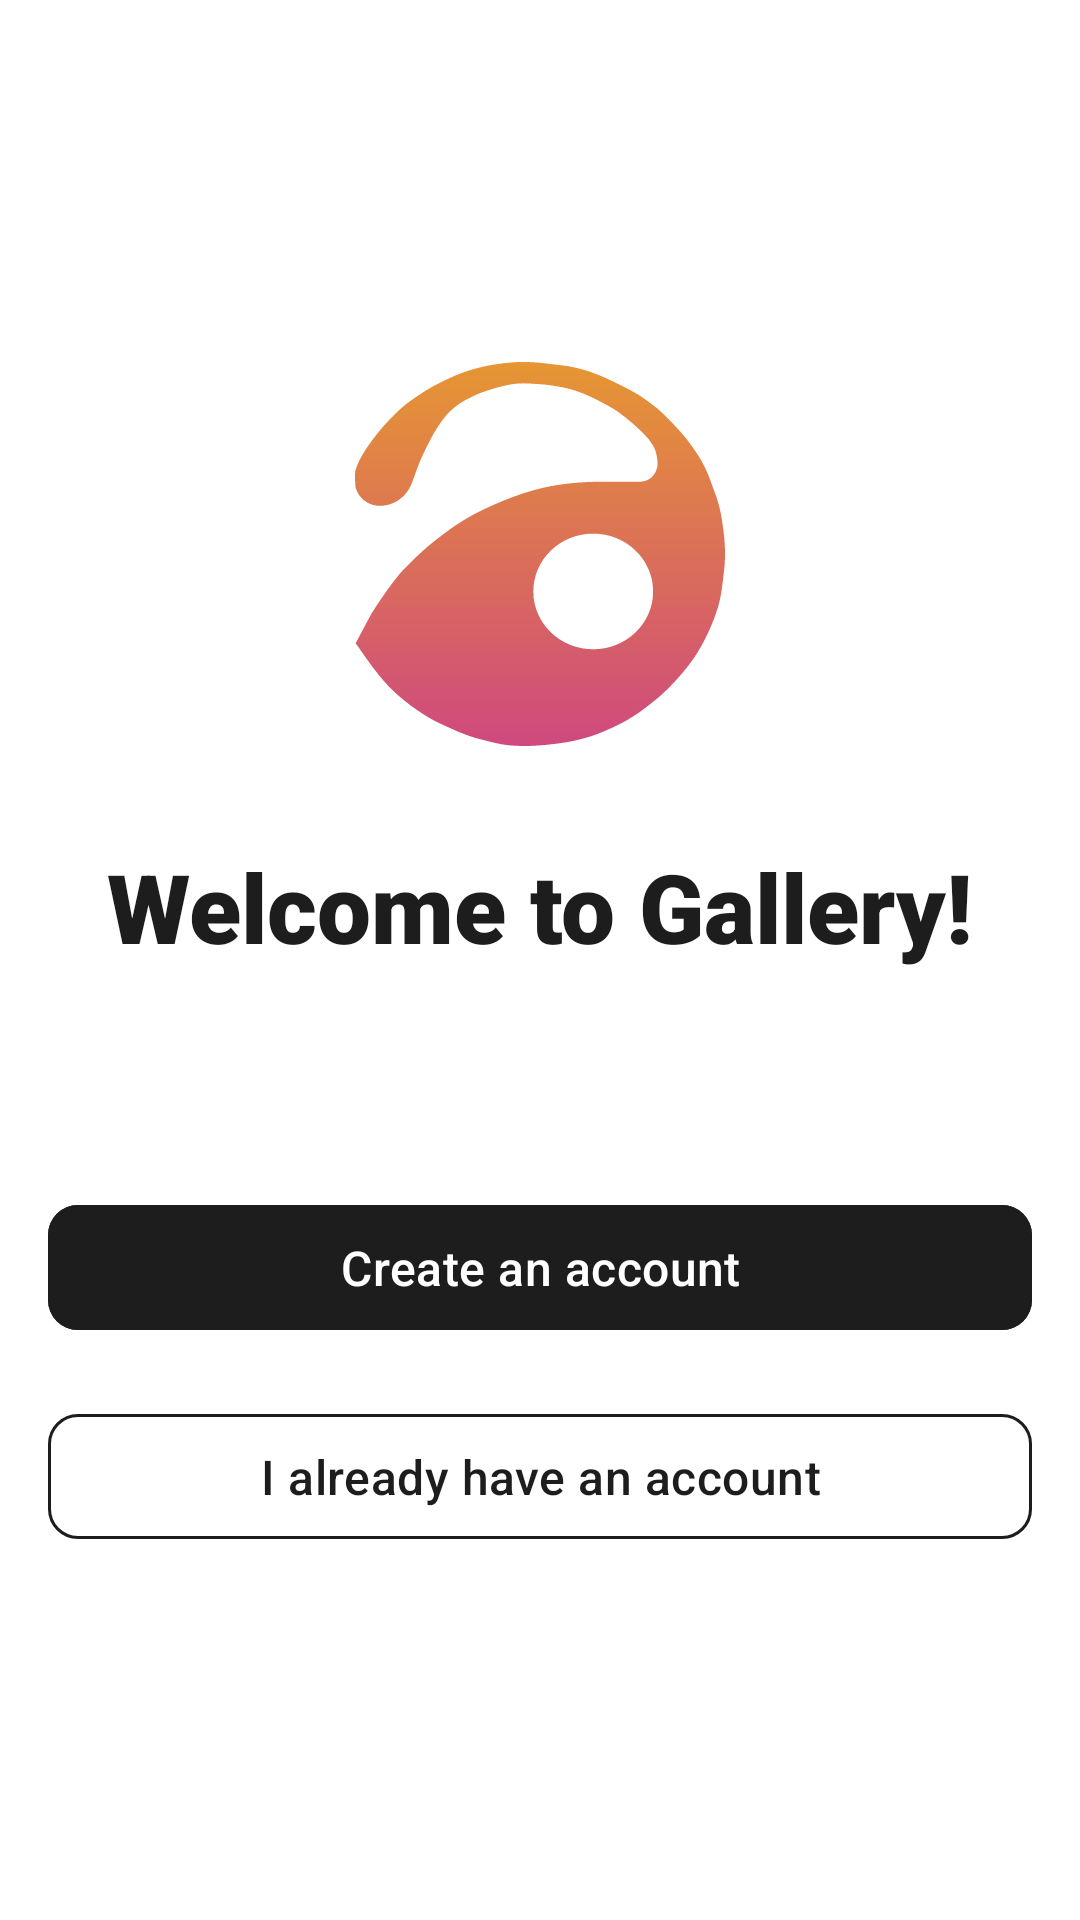

Write the Android layout XML for this screen, with the resource values it uses.
<!-- AndroidManifest.xml: application theme Theme.AntGallery -->
<!-- res/layout/fragment_welcome.xml -->
<?xml version="1.0" encoding="utf-8"?>
<LinearLayout xmlns:android="http://schemas.android.com/apk/res/android"
    xmlns:tools="http://schemas.android.com/tools"
    android:layout_width="match_parent"
    android:layout_height="match_parent"
    android:gravity="center"
    android:orientation="vertical"
    tools:context=".ui.welcome.WelcomeFragment">

    <ImageView
        android:id="@+id/ivLogo"
        android:layout_width="128dp"
        android:layout_height="128dp"
        android:contentDescription="@string/webant_logo"
        android:src="@drawable/webant_logo" />

    <com.google.android.material.textview.MaterialTextView
        android:id="@+id/tvTitle"
        style="@style/Theme.AntGallery.Text.Header"
        android:layout_width="wrap_content"
        android:layout_height="wrap_content"
        android:layout_marginTop="32dp"
        android:text="@string/welcome_message" />

    <com.google.android.material.button.MaterialButton
        android:id="@+id/btnSignUp"
        style="@style/Theme.AntGallery.Button.Primary"
        android:layout_width="match_parent"
        android:layout_height="wrap_content"
        android:layout_marginHorizontal="16dp"
        android:layout_marginTop="72dp"
        android:text="@string/create_account" />

    <com.google.android.material.button.MaterialButton
        android:id="@+id/btnSignIn"
        style="@style/Theme.AntGallery.Button.Secondary"
        android:layout_width="match_parent"
        android:layout_height="wrap_content"
        android:layout_marginHorizontal="16dp"
        android:layout_marginTop="16dp"
        android:text="@string/have_an_account" />
</LinearLayout>
<!-- resources referenced by this layout -->
<resources>
  <!-- drawable webant_logo: vector/xml drawable (drawable, 3365 chars, omitted) -->
  <string name="create_account">Create an account</string>
  <string name="have_an_account">I already have an account</string>
  <string name="webant_logo">Webant logo</string>
  <string name="welcome_message">Welcome to Gallery!</string>
  <style name="Theme.AntGallery.Button.Primary" parent="Theme.AntGallery.Button">
          <item name="android:backgroundTint">@color/button_background</item>
          <item name="android:textColor">@color/button_foreground</item>
          <item name="strokeWidth">0dp</item>
      </style>
  <style name="Theme.AntGallery.Button.Secondary" parent="Theme.AntGallery.Button">
          <item name="android:backgroundTint">?attr/colorSurface</item>
          <item name="android:textColor">@color/button_outline_foreground</item>
          <item name="strokeColor">@color/button_background</item>
          <item name="strokeWidth">1dp</item>
      </style>
  <style name="Theme.AntGallery.Text.Header" parent="Widget.MaterialComponents.TextView">
          <item name="android:fontFamily">sans-serif-black</item>
          <item name="android:textColor">?attr/colorTertiary</item>
          <item name="android:textSize">32sp</item>
      </style>
  <style name="Theme.AntGallery" parent="Base.Theme.AntGallery">
          <item name="android:statusBarColor">?android:attr/colorBackground</item>
          <item name="android:windowLightStatusBar">true</item>
      </style>
  <style name="Theme.AntGallery.Button" parent="Widget.MaterialComponents.Button.OutlinedButton">
          <item name="android:padding">10dp</item>
          <item name="cornerRadius">10dp</item>
          <item name="android:textSize">16sp</item>
          <item name="android:maxLines">1</item>
          <item name="android:textAllCaps">false</item>
          <item name="android:ellipsize">end</item>
          <item name="android:fontFamily">sans-serif-medium</item>
          <item name="android:letterSpacing">0.01</item>
          <item name="elevation">0dp</item>
          <item name="rippleColor">@android:color/transparent</item>
      </style>
  <style name="Base.Theme.AntGallery" parent="Theme.Material3.DayNight.NoActionBar">
          <item name="colorPrimary">@color/main</item>
          <item name="colorPrimaryContainer">@color/main</item>
          <item name="colorOnPrimary">@color/white</item>
  
          <item name="colorSecondary">@color/secondary</item>
          <item name="colorSecondaryContainer">@color/secondary</item>
          <item name="colorOnSecondary">@color/white</item>
  
          <item name="colorTertiary">@color/black</item>
          <item name="colorTertiaryContainer">@color/black</item>
          <item name="colorOnTertiary">@color/white</item>
  
          <item name="colorError">@color/errorRed</item>
          <item name="colorOnError">@color/white</item>
  
          <item name="colorSurfaceInverse">@color/darkGray</item>
          <item name="colorOnSurfaceInverse">@color/white</item>
          <item name="colorPrimaryInverse">@color/white</item>
          
          <item name="colorOutline">@color/gray</item>
          <item name="colorOutlineVariant">@color/lightGray</item>
  
          <item name="android:colorBackground">@color/white</item>
          <item name="colorSurface">@color/white</item>
          <item name="colorOnSurface">@color/black</item>
      </style>
  <color name="main">#CF497E</color>
  <color name="white">#FFFFFF</color>
  <color name="secondary">#E69633</color>
  <color name="black">#1D1D1D</color>
  <color name="errorRed">#ED3E3E</color>
  <color name="darkGray">#717171</color>
  <color name="gray">#BCBCBC</color>
  <color name="lightGray">#EEEEEF</color>
</resources>
